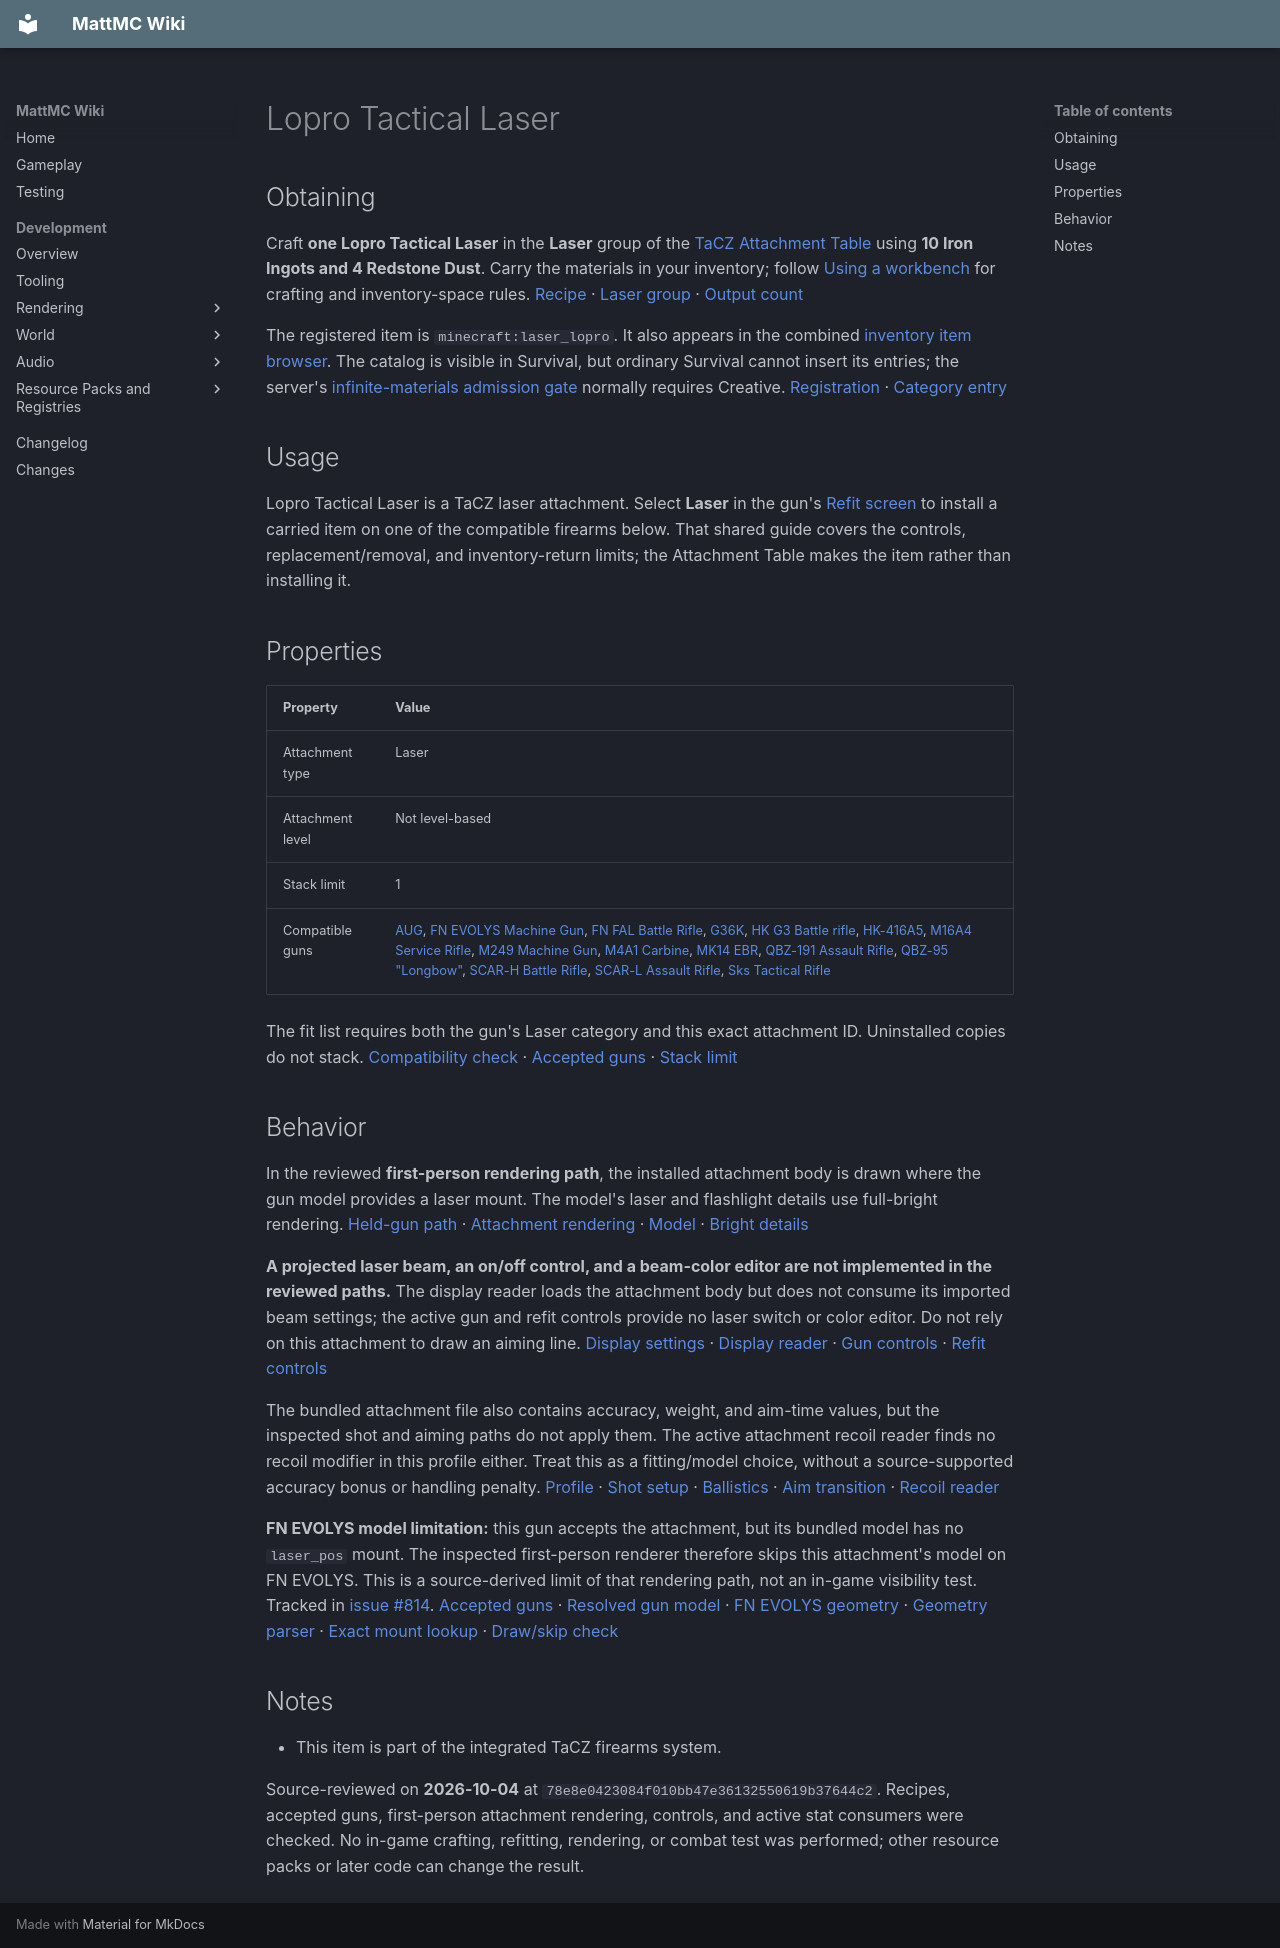

repository: HungLo2020/MattMC · page: gameplay/items/LoproTacticalLaser/index.html · generator: mkdocs

# Lopro Tactical Laser

## Obtaining

Craft **one Lopro Tactical Laser** in the **Laser** group of the [TaCZ Attachment Table](../blocks/TaCZWorkbenches.md#attachment-table) using **10 Iron Ingots and 4 Redstone Dust**. Carry the materials in your inventory; follow [Using a workbench](../blocks/TaCZWorkbenches.md#using-a-workbench) for crafting and inventory-space rules. [Recipe][recipe] · [Laser group][index] · [Output count][output]

The registered item is `minecraft:laser_lopro`. It also appears in the combined [inventory item browser](../mechanics/InventoryBrowser.md#finding-and-requesting-an-item). The catalog is visible in Survival, but ordinary Survival cannot insert its entries; the server's [infinite-materials admission gate](../mechanics/InventoryBrowser.md#mode-and-permission-limits) normally requires Creative. [Registration][registration] · [Category entry][creative]

## Usage

Lopro Tactical Laser is a TaCZ laser attachment. Select **Laser** in the gun's [Refit screen](../mechanics/TaCZFirearms.md#refitting-attachments) to install a carried item on one of the compatible firearms below. That shared guide covers the controls, replacement/removal, and inventory-return limits; the Attachment Table makes the item rather than installing it.

## Properties

| Property | Value |
| --- | --- |
| Attachment type | Laser |
| Attachment level | Not level-based |
| Stack limit | 1 |
| Compatible guns | [AUG](AUG.md), [FN EVOLYS Machine Gun](FNEVOLYSMachineGun.md), [FN FAL Battle Rifle](FNFALBattleRifle.md), [G36K](G36K.md), [HK G3 Battle rifle](HKG3Battlerifle.md), [HK-416A5](HK416A5.md), [M16A4 Service Rifle](M16A4ServiceRifle.md), [M249 Machine Gun](M249MachineGun.md), [M4A1 Carbine](M4A1Carbine.md), [MK14 EBR](MK14EBR.md), [QBZ-191 Assault Rifle](QBZ191AssaultRifle.md), [QBZ-95 "Longbow"](QBZ95Longbow.md), [SCAR-H Battle Rifle](SCARHBattleRifle.md), [SCAR-L Assault Rifle](SCARLAssaultRifle.md), [Sks Tactical Rifle](SksTacticalRifle.md) |

The fit list requires both the gun's Laser category and this exact attachment ID. Uninstalled copies do not stack. [Compatibility check][compatibility] · [Accepted guns][fits] · [Stack limit][registration]

## Behavior

In the reviewed **first-person rendering path**, the installed attachment body is drawn where the gun model provides a laser mount. The model's laser and flashlight details use full-bright rendering. [Held-gun path][first-person] · [Attachment rendering][renderer] · [Model][geometry] · [Bright details][full-bright]

**A projected laser beam, an on/off control, and a beam-color editor are not implemented in the reviewed paths.** The display reader loads the attachment body but does not consume its imported beam settings; the active gun and refit controls provide no laser switch or color editor. Do not rely on this attachment to draw an aiming line. [Display settings][display] · [Display reader][display-reader] · [Gun controls][controls] · [Refit controls][refit-controls]

The bundled attachment file also contains accuracy, weight, and aim-time values, but the inspected shot and aiming paths do not apply them. The active attachment recoil reader finds no recoil modifier in this profile either. Treat this as a fitting/model choice, without a source-supported accuracy bonus or handling penalty. [Profile][profile] · [Shot setup][shot] · [Ballistics][ballistics] · [Aim transition][aim] · [Recoil reader][recoil]

**FN EVOLYS model limitation:** this gun accepts the attachment, but its bundled model has no `laser_pos` mount. The inspected first-person renderer therefore skips this attachment's model on FN EVOLYS. This is a source-derived limit of that rendering path, not an in-game visibility test. Tracked in [issue #814](https://github.com/HungLo2020/MattMC/issues/814). [Accepted guns][fits] · [Resolved gun model][model-loader] · [FN EVOLYS geometry][evolys-model] · [Geometry parser][geometry-parser] · [Exact mount lookup][marker-lookup] · [Draw/skip check][renderer]

## Notes

* This item is part of the integrated TaCZ firearms system.

Source-reviewed on **2026-10-04** at `78e8e0423084f010bb47e36132550619b37644c2`. Recipes, accepted guns, first-person attachment rendering, controls, and active stat consumers were checked. No in-game crafting, refitting, rendering, or combat test was performed; other resource packs or later code can change the result.

[recipe]: https://github.com/HungLo2020/MattMC/blob/78e8e0423084f010bb47e36132550619b37644c2/src/main/resources/data/minecraft/recipes/attachments/laser_lopro.json
[index]: https://github.com/HungLo2020/MattMC/blob/78e8e0423084f010bb47e36132550619b37644c2/src/main/resources/data/minecraft/index/attachments/laser_lopro.json
[output]: https://github.com/HungLo2020/MattMC/blob/78e8e0423084f010bb47e36132550619b37644c2/src/main/java/net/minecraft/world/item/crafting/TaczWorkbenchRecipe.java#L124-L174
[registration]: https://github.com/HungLo2020/MattMC/blob/78e8e0423084f010bb47e36132550619b37644c2/src/main/java/net/minecraft/world/item/Items.java#L2724-L2737
[creative]: https://github.com/HungLo2020/MattMC/blob/78e8e0423084f010bb47e36132550619b37644c2/src/main/java/net/minecraft/world/item/CreativeModeTabs.java#L1663-L1671
[compatibility]: https://github.com/HungLo2020/MattMC/blob/78e8e0423084f010bb47e36132550619b37644c2/src/main/java/net/minecraft/world/item/TaczMvpGunItem.java#L54-L67
[fits]: https://github.com/HungLo2020/MattMC/blob/78e8e0423084f010bb47e36132550619b37644c2/src/main/java/net/minecraft/world/item/TaczGunDefinitions.java#L10-L74
[first-person]: https://github.com/HungLo2020/MattMC/blob/78e8e0423084f010bb47e36132550619b37644c2/src/main/java/net/minecraft/client/renderer/ItemInHandRenderer.java#L669-L696
[renderer]: https://github.com/HungLo2020/MattMC/blob/78e8e0423084f010bb47e36132550619b37644c2/src/main/java/net/minecraft/client/renderer/special/TaczGlock17SpecialRenderer.java#L524-L620
[geometry]: https://github.com/HungLo2020/MattMC/blob/78e8e0423084f010bb47e36132550619b37644c2/src/main/resources/assets/minecraft/geo_models/attachment/laser_lopro_geo.json
[full-bright]: https://github.com/HungLo2020/MattMC/blob/78e8e0423084f010bb47e36132550619b37644c2/src/main/java/net/minecraft/client/renderer/special/TaczGlock17SpecialRenderer.java#L325-L368
[display]: https://github.com/HungLo2020/MattMC/blob/78e8e0423084f010bb47e36132550619b37644c2/src/main/resources/assets/minecraft/display/attachments/laser_lopro_display.json
[display-reader]: https://github.com/HungLo2020/MattMC/blob/78e8e0423084f010bb47e36132550619b37644c2/src/main/java/net/minecraft/client/tacz/TaczScopeData.java#L105-L127
[controls]: https://github.com/HungLo2020/MattMC/blob/78e8e0423084f010bb47e36132550619b37644c2/src/main/java/net/minecraft/client/tacz/TaczClientInputHandler.java#L36-L106
[refit-controls]: https://github.com/HungLo2020/MattMC/blob/78e8e0423084f010bb47e36132550619b37644c2/src/main/java/net/minecraft/client/tacz/TaczGunRefitScreen.java#L78-L112
[profile]: https://github.com/HungLo2020/MattMC/blob/78e8e0423084f010bb47e36132550619b37644c2/src/main/resources/data/minecraft/data/attachments/laser_lopro_data.json
[shot]: https://github.com/HungLo2020/MattMC/blob/78e8e0423084f010bb47e36132550619b37644c2/src/main/java/net/minecraft/world/item/TaczMvpGunItem.java#L146-L175
[ballistics]: https://github.com/HungLo2020/MattMC/blob/78e8e0423084f010bb47e36132550619b37644c2/src/main/java/net/minecraft/world/item/TaczGunBallistics.java#L40-L77
[aim]: https://github.com/HungLo2020/MattMC/blob/78e8e0423084f010bb47e36132550619b37644c2/src/main/java/net/minecraft/client/tacz/TaczGlock17AnimationController.java#L12-L61
[recoil]: https://github.com/HungLo2020/MattMC/blob/78e8e0423084f010bb47e36132550619b37644c2/src/main/java/net/minecraft/world/item/TaczGunBallistics.java#L285-L315
[model-loader]: https://github.com/HungLo2020/MattMC/blob/78e8e0423084f010bb47e36132550619b37644c2/src/main/java/net/minecraft/client/renderer/special/TaczGlock17SpecialRenderer.java#L165-L169
[evolys-model]: https://github.com/HungLo2020/MattMC/blob/78e8e0423084f010bb47e36132550619b37644c2/src/main/resources/assets/minecraft/geo_models/gun/fn_evolys_geo.json
[geometry-parser]: https://github.com/HungLo2020/MattMC/blob/78e8e0423084f010bb47e36132550619b37644c2/src/main/java/net/minecraft/client/renderer/special/TaczGlock17SpecialRenderer.java#L757-L786
[marker-lookup]: https://github.com/HungLo2020/MattMC/blob/78e8e0423084f010bb47e36132550619b37644c2/src/main/java/net/minecraft/client/renderer/special/TaczGlock17SpecialRenderer.java#L1050-L1052
